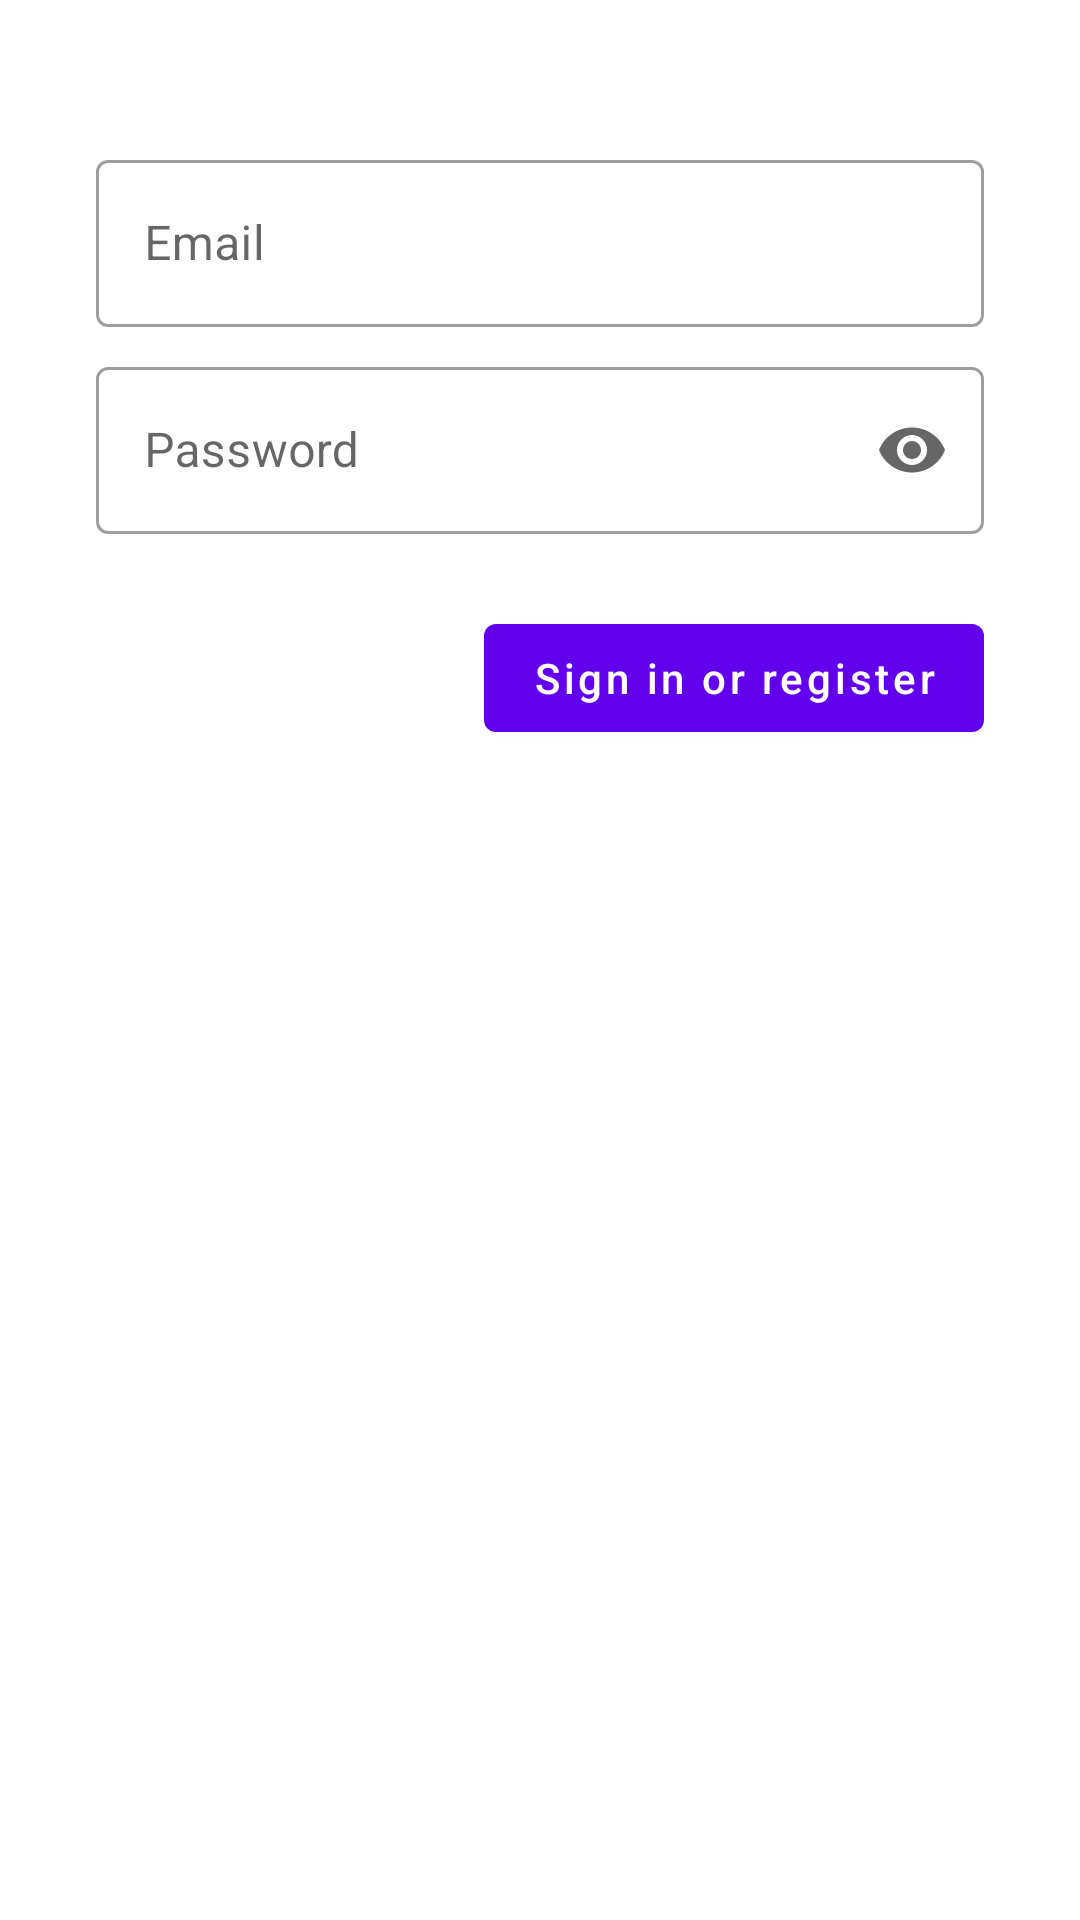

Here is an Android app screen rendered from its layout file. Give the layout XML and the strings, colors and styles it references.
<!-- AndroidManifest.xml: application theme Theme.Ecosity -->
<!-- res/layout/activity_login.xml -->
<?xml version="1.0" encoding="utf-8"?>
<androidx.constraintlayout.widget.ConstraintLayout xmlns:android="http://schemas.android.com/apk/res/android"
    xmlns:app="http://schemas.android.com/apk/res-auto"
    xmlns:tools="http://schemas.android.com/tools"
    android:id="@+id/container"
    android:layout_width="match_parent"
    android:layout_height="match_parent"
    android:padding="32dp"
    tools:context=".ui.login.LoginActivity">

    <com.google.android.material.textfield.TextInputLayout
        android:id="@+id/textField_username"
        style="@style/Widget.MaterialComponents.TextInputLayout.OutlinedBox"
        android:layout_width="match_parent"
        android:layout_height="wrap_content"
        android:layout_marginTop="16dp"
        android:hint="@string/prompt_email"
        app:layout_constraintEnd_toEndOf="parent"
        app:layout_constraintStart_toStartOf="parent"
        app:layout_constraintTop_toTopOf="parent">

        <com.google.android.material.textfield.TextInputEditText
            android:id="@+id/edit_username"
            android:layout_width="match_parent"
            android:layout_height="wrap_content" />

    </com.google.android.material.textfield.TextInputLayout>

    <com.google.android.material.textfield.TextInputLayout
        android:id="@+id/textField_password"
        style="@style/Widget.MaterialComponents.TextInputLayout.OutlinedBox"
        android:layout_width="match_parent"
        android:layout_height="wrap_content"
        android:layout_marginTop="8dp"
        android:hint="@string/prompt_password"
        app:endIconMode="password_toggle"
        app:layout_constraintEnd_toEndOf="parent"
        app:layout_constraintStart_toStartOf="parent"
        app:layout_constraintTop_toBottomOf="@+id/textField_username">

        <com.google.android.material.textfield.TextInputEditText
            android:id="@+id/edit_password"
            android:layout_width="match_parent"
            android:layout_height="wrap_content"
            android:imeActionLabel="@string/action_sign_in_short"
            android:imeOptions="actionDone"
            android:inputType="textPassword"
            android:selectAllOnFocus="true" />

    </com.google.android.material.textfield.TextInputLayout>


    <Button
        android:id="@+id/login"
        android:layout_width="wrap_content"
        android:layout_height="wrap_content"
        android:layout_marginTop="24dp"
        android:text="@string/action_sign_in"
        android:textAllCaps="false"
        app:layout_constraintEnd_toEndOf="parent"
        app:layout_constraintTop_toBottomOf="@+id/textField_password" />

</androidx.constraintlayout.widget.ConstraintLayout>
<!-- resources referenced by this layout -->
<resources>
  <string name="action_sign_in">Sign in or register</string>
  <string name="action_sign_in_short">Sign in</string>
  <string name="prompt_email">Email</string>
  <string name="prompt_password">Password</string>
  <style name="Theme.Ecosity" parent="Theme.MaterialComponents.Light.DarkActionBar">
          
          <item name="colorPrimary">@color/purple_500</item>
          <item name="colorPrimaryVariant">@color/purple_700</item>
          <item name="colorOnPrimary">@color/white</item>
          
          <item name="colorSecondary">@color/teal_200</item>
          <item name="colorSecondaryVariant">@color/teal_700</item>
          <item name="colorOnSecondary">@color/black</item>
          
          <item name="android:statusBarColor" tools:targetApi="l">?attr/colorPrimaryVariant</item>
          
      </style>
  <color name="purple_500">#FF6200EE</color>
  <color name="purple_700">#FF3700B3</color>
  <color name="white">#FFFFFFFF</color>
  <color name="teal_200">#2196F3</color>
  <color name="teal_700">#00BCD4</color>
  <color name="black">#FF000000</color>
</resources>
